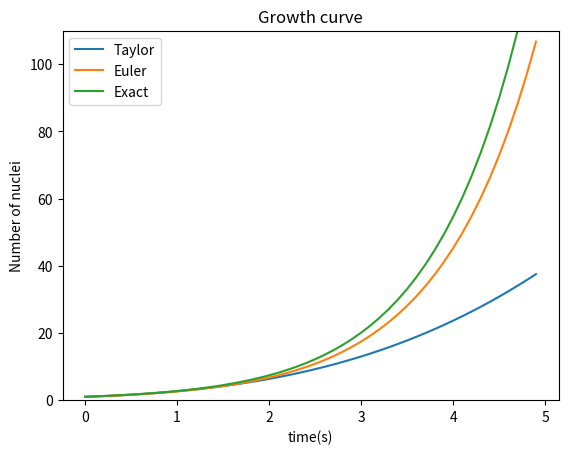

Recreate this plot in Python.
'''Computational Physics 2 Assignment 1
[redacted]
[redacted]
Session: 2017-18

This program plots the solution curves of nuclear growth equation by Taylor's and Euler's method along with the exact solution curve.
'''

from matplotlib import pyplot as plt
import numpy as np
import math
time=[]
taylor=[]
exact=[]
euler=[]
N0=1
for i in np.arange(0,5,0.1):
    N1= 1 + i + 0.5*i*i + (1/6)*i*i*i
    N2 = 1*(math.exp(i))
    N3 = N0 + 0.1*(N0)
    if i==0:
        N3=N0
    taylor.append(N1)
    time.append(i)
    exact.append(N2)
    euler.append(N3)
    N0=N3

plt.plot(time,taylor,label='Taylor')
plt.plot(time,euler,label='Euler')
plt.plot(time,exact,label='Exact')
plt.ylim(0,110)
plt.title('Growth curve')
plt.xlabel('time(s)')
plt.ylabel('Number of nuclei')
plt.legend()
plt.show()